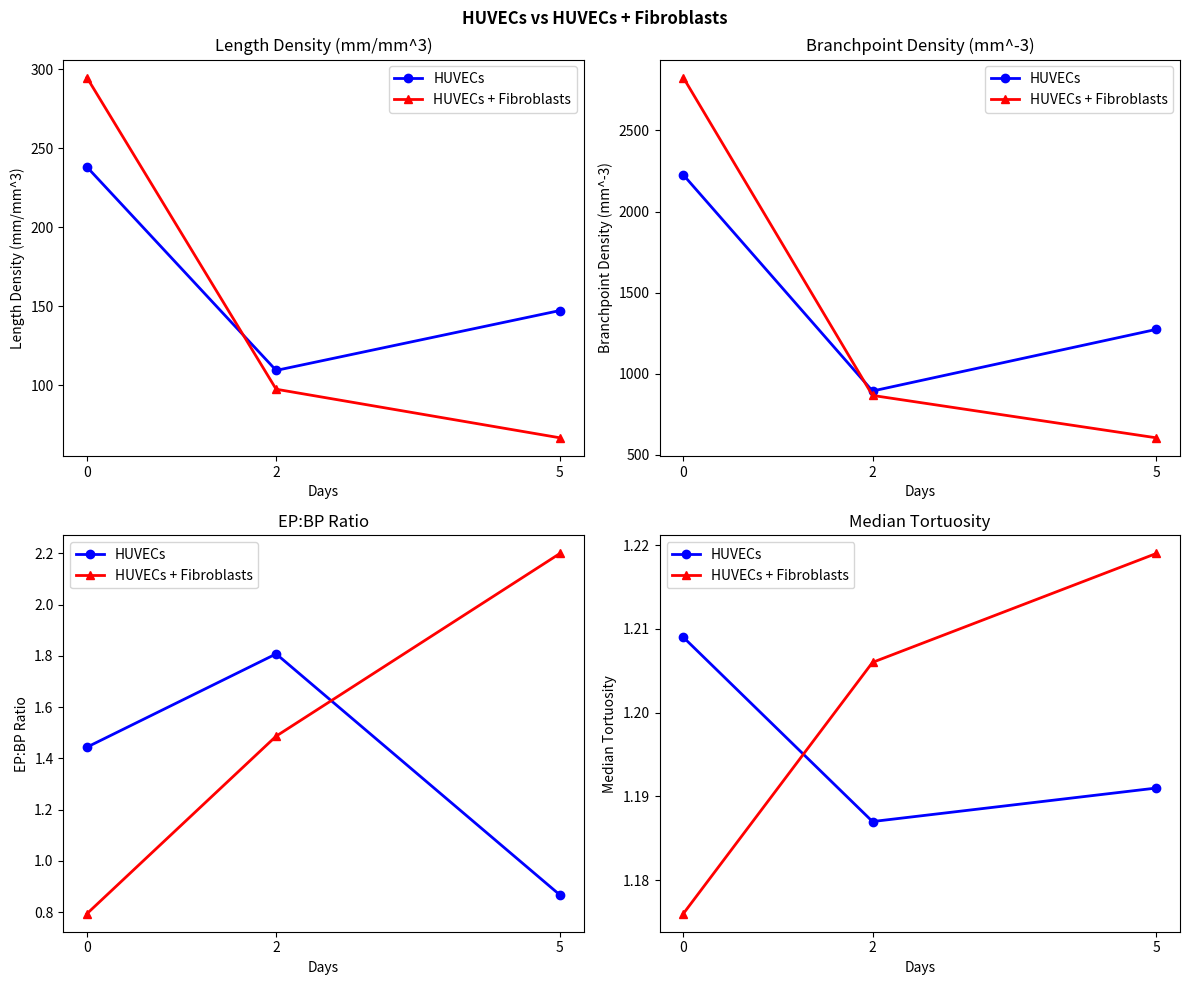
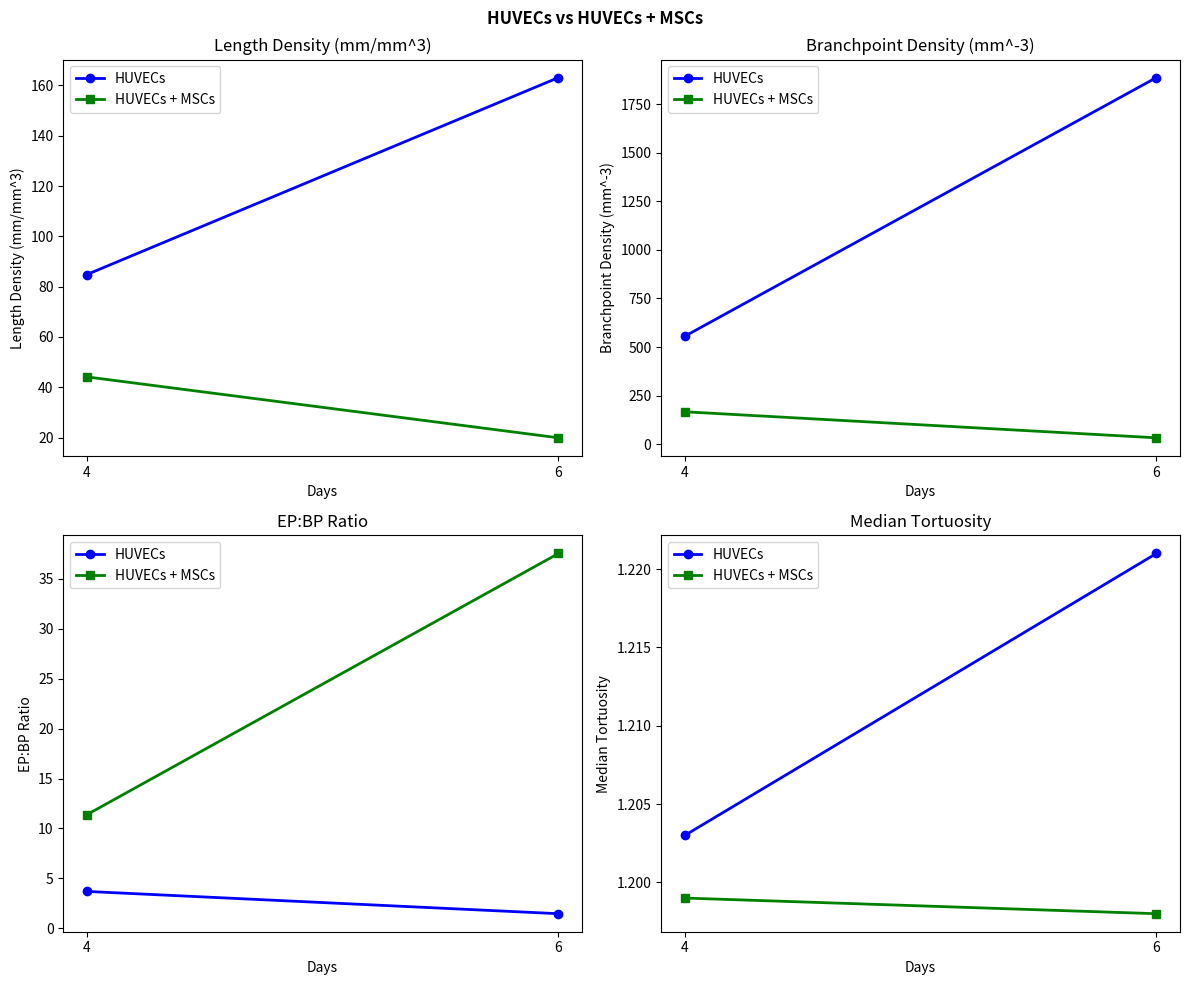
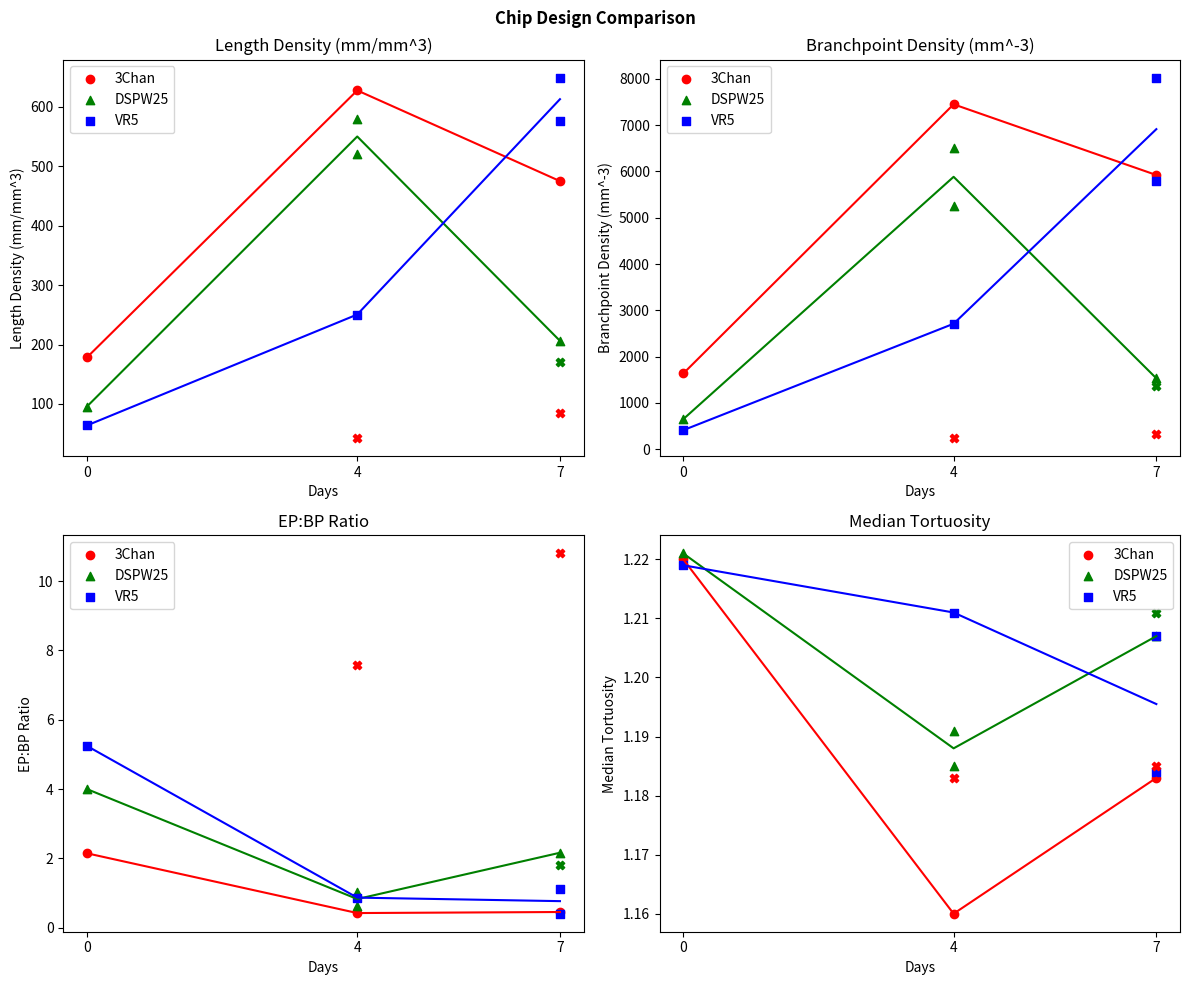

Write Python code to recreate these figures, in order.
import matplotlib.pyplot as plt
import numpy as np

'''EXPERIMENT 1: HUVECS VS HUVECS + FIBROBLASTS'''
r1_ec_ld = [238.17, 109.25, 147.21]
r1_ec_bpd = [2226.2, 893.4,  1273.5]
r1_ec_epbp = [1.444,  1.808,  0.867]
r1_ec_tort = [1.209,  1.187,  1.191]

r1_ecf_ld = [294.84, 97.33, 66.53]
r1_ecf_bpd = [2826.0, 866.3,  604.9]
r1_ecf_epbp = [0.794,  1.487,  2.2]
r1_ecf_tort = [1.176,  1.206,  1.219]

r1days = [0, 2, 5]

r2_ec_ld = [84.82,  163.15]
r2_ec_bpd =[555.8,  1887.0]
r2_ec_epbp = [3.686,  1.452]
r2_ec_tort = [1.203,  1.221]

r2_ecm_ld = [44.12,  19.89]
r2_ecm_bpd = [167.0,  32.9]
r2_ecm_epbp = [11.376, 37.558]
r2_ecm_tort = [1.199,  1.198]

r2days = [4,6]

metrics = ['Length Density (mm/mm^3)', 'Branchpoint Density (mm^-3)', 'EP:BP Ratio', 'Median Tortuosity']

fig1, axes1 = plt.subplots(2, 2, figsize = (12,10))
fig1.suptitle('HUVECs vs HUVECs + Fibroblasts', fontsize = 12, fontweight = 'bold')

axes1[0,0].plot(r1days, r1_ec_ld, 'b-o', linewidth = 2) #Length Density (0,0)
axes1[0,0].plot (r1days, r1_ecf_ld, 'r-^', linewidth = 2)
axes1[0,0].set_title(metrics[0])
axes1[0,0].set_xlabel('Days')
axes1[0,0].set_ylabel(metrics[0])
axes1[0,0].legend(['HUVECs', 'HUVECs + Fibroblasts'])
axes1[0,0].set_xticks(r1days)

axes1[0,1].plot(r1days, r1_ec_bpd, 'b-o', linewidth = 2) #Branchpoint Density (0,1)
axes1[0,1].plot(r1days, r1_ecf_bpd, 'r-^', linewidth = 2)
axes1[0,1].set_title(metrics[1])
axes1[0,1].set_xlabel('Days')
axes1[0,1].set_ylabel(metrics[1])
axes1[0,1].legend(['HUVECs', 'HUVECs + Fibroblasts'])
axes1[0,1].set_xticks(r1days)

axes1[1,0].plot(r1days,r1_ec_epbp, 'b-o', linewidth = 2) #EPBP Ratio (1,0)
axes1[1,0].plot(r1days,r1_ecf_epbp, 'r-^', linewidth = 2)
axes1[1,0].set_title(metrics[2])
axes1[1,0].set_xlabel('Days')
axes1[1,0].set_ylabel(metrics[2])
axes1[1,0].legend(['HUVECs', 'HUVECs + Fibroblasts'])
axes1[1,0].set_xticks(r1days)

axes1[1,1].plot(r1days, r1_ec_tort, 'b-o', linewidth = 2) #Median Tortuosity (1,1) - Same format for all
axes1[1,1].plot(r1days, r1_ecf_tort, 'r-^', linewidth = 2)
axes1[1,1].set_title(metrics[3])
axes1[1,1].set_xlabel('Days')
axes1[1,1].set_ylabel(metrics[3])
axes1[1,1].legend(['HUVECs', 'HUVECs + Fibroblasts'])
axes1[1,1].set_xticks(r1days)

fig1.tight_layout()

'''EXPERIMENT 1: HUVECS VS HUVECS + MSCs'''

fig2, axes2 = plt.subplots(2, 2, figsize = (12,10))
fig2.suptitle('HUVECs vs HUVECs + MSCs', fontsize = 12, fontweight = 'bold')

axes2[0,0].plot(r2days, r2_ec_ld, 'b-o', linewidth = 2)
axes2[0,0].plot (r2days, r2_ecm_ld, 'g-s', linewidth = 2)
axes2[0,0].set_title(metrics[0])
axes2[0,0].set_xlabel('Days')
axes2[0,0].set_ylabel(metrics[0])
axes2[0,0].legend(['HUVECs', 'HUVECs + MSCs'])
axes2[0,0].set_xticks(r2days)

axes2[0,1].plot(r2days, r2_ec_bpd, 'b-o', linewidth = 2)
axes2[0,1].plot(r2days, r2_ecm_bpd, 'g-s', linewidth = 2)
axes2[0,1].set_title(metrics[1])
axes2[0,1].set_xlabel('Days')
axes2[0,1].set_ylabel(metrics[1])
axes2[0,1].legend(['HUVECs', 'HUVECs + MSCs'])
axes2[0,1].set_xticks(r2days)

axes2[1,0].plot(r2days,r2_ec_epbp, 'b-o', linewidth = 2)
axes2[1,0].plot(r2days,r2_ecm_epbp, 'g-s', linewidth = 2)
axes2[1,0].set_title(metrics[2])
axes2[1,0].set_xlabel('Days')
axes2[1,0].set_ylabel(metrics[2])
axes2[1,0].legend(['HUVECs', 'HUVECs + MSCs'])
axes2[1,0].set_xticks(r2days)

axes2[1,1].plot(r2days, r2_ec_tort, 'b-o', linewidth = 2)
axes2[1,1].plot(r2days, r2_ecm_tort, 'g-s', linewidth = 2)
axes2[1,1].set_title(metrics[3])
axes2[1,1].set_xlabel('Days')
axes2[1,1].set_ylabel(metrics[3])
axes2[1,1].legend(['HUVECs', 'HUVECs + MSCs'])
axes2[1,1].set_xticks(r2days)

fig2.tight_layout()



'''EXPERIMENT 2 STUFF'''

chan3_days   = [0, 4, 7]
dspw25_days  = [0, 4, 4, 7]   # two D4 replicates
vr5_days     = [0, 4, 7, 7]   # two D7 replicates

# Length Density (mm/mm³)
chan3_ld     = [178.38, 627.81, 475.14]
dspw25_ld   = [95.69,  578.86, 521.60, 206.27]
vr5_ld      = [63.90,  250.62, 576.66, 649.43]

# Branchpoint Density (mm⁻³)
chan3_bpd    = [1635.1, 7451.6, 5923.3]
dspw25_bpd  = [648.9,  6515.1, 5254.5, 1530.5]
vr5_bpd     = [410.4,  2710.2, 5800.3, 8029.4]

# EP:BP Ratio
chan3_epbp   = [2.148, 0.424, 0.454]
dspw25_epbp = [4.000, 0.620, 1.037, 2.164]
vr5_epbp    = [5.245, 0.869, 1.130, 0.405]

# Median Tortuosity
chan3_tort   = [1.220, 1.160, 1.183]
dspw25_tort = [1.221, 1.185, 1.191, 1.207]
vr5_tort    = [1.219, 1.211, 1.207, 1.184]

#Anomalies plotted later
a_chan3_days   = [4,7]
a_chan3 = [[43.07, 85.09], [245.2, 325.9], [7.566, 10.797], [1.183, 1.185]]
# a_chan3_ld     = [43.07, 85.09]
# a_chan3_bpd    = [245.2, 325.9]
# a_chan3_epbp   = [7.566, 10.797]
# a_chan3_tort   = [1.183, 1.185]

a_dspw25_days  = [7]
a_dspw25 = [171.44, 1372.2, 1.81, 1.211]
# a_dspw25_ld    = [171.44]
# a_dspw25_bpd   = [1372.2]
# a_dspw25_epbp  = [1.81]
# a_dspw25_tort  = [1.211]



metrics2 = ['Length Density (mm/mm^3)', 'Branchpoint Density (mm^-3)', 'EP:BP Ratio', 'Median Tortuosity']
dspw25_met = [dspw25_ld, dspw25_bpd, dspw25_epbp, dspw25_tort]
vr5_met = [vr5_ld, vr5_bpd, vr5_epbp, vr5_tort]

#dspw25_means = [(dspw25_ld[1]+dspw25_ld[2])/2, (dspw25_bpd[1]+dspw25_bpd[2])/2, (dspw25_epbp[1]+dspw25_epbp[2])/2, (dspw25_tort[1]+dspw25_tort[2])/2]
dspw25_means = []
vr5_means =[]



for i in range(len(metrics2)):
    dspw25_means.append((dspw25_met[i][1]+dspw25_met[i][2])/2)
    vr5_means.append((vr5_met[i][2]+vr5_met[i][3])/2)
print(dspw25_means)
print(vr5_means)

dspw25_tgt = [
    [dspw25_ld[0], dspw25_means[0] ,dspw25_ld[-1]],
    [dspw25_bpd[0], dspw25_means[1] ,dspw25_bpd[-1]],
    [dspw25_epbp[0], dspw25_means[2] ,dspw25_epbp[-1]],
    [dspw25_tort[0], dspw25_means[3] ,dspw25_tort[-1]]
    ]

vr5_tgt = [
    [vr5_ld[0], vr5_ld[1], vr5_means[0]],
    [vr5_bpd[0], vr5_bpd[1], vr5_means[1]],
    [vr5_epbp[0], vr5_epbp[1], vr5_means[2]],
    [vr5_tort[0], vr5_tort[1], vr5_means[3]]
]


fig3, axes3 = plt.subplots(2, 2, figsize = (12,10))
fig3.suptitle('Chip Design Comparison', fontsize = 12, fontweight = 'bold')

axes3[0,0].scatter(chan3_days, chan3_ld , color='red', marker='o')
axes3[0,0].scatter(dspw25_days, dspw25_ld , color='green', marker='^')
axes3[0,0].scatter(vr5_days, vr5_ld , color='blue', marker='s')
axes3[0,0].plot(chan3_days, chan3_ld,'r')
axes3[0,0].plot(chan3_days, dspw25_tgt[0],'g')
axes3[0,0].plot(chan3_days, vr5_tgt[0],'b')
axes3[0,0].scatter(a_chan3_days, a_chan3[0], color='red', marker='X')
axes3[0,0].scatter(a_dspw25_days, a_dspw25[0], color='green', marker='X')
axes3[0,0].set_title(metrics2[0])
axes3[0,0].set_xlabel('Days')
axes3[0,0].set_ylabel(metrics2[0])
axes3[0,0].legend(['3Chan', 'DSPW25', 'VR5'])
axes3[0,0].set_xticks([0, 4, 7])

axes3[0,1].scatter(chan3_days, chan3_bpd, color='red', marker='o')
axes3[0,1].scatter(dspw25_days, dspw25_bpd, color='green', marker='^')
axes3[0,1].scatter(vr5_days, vr5_bpd, color='blue', marker='s')
axes3[0,1].plot(chan3_days, chan3_bpd,'r')
axes3[0,1].plot(chan3_days, dspw25_tgt[1],'g')
axes3[0,1].plot(chan3_days, vr5_tgt[1],'b')
axes3[0,1].scatter(a_chan3_days, a_chan3[1], color='red', marker='X')
axes3[0,1].scatter(a_dspw25_days, a_dspw25[1], color='green', marker='X')
axes3[0,1].set_title(metrics2[1])
axes3[0,1].set_xlabel('Days')
axes3[0,1].set_ylabel(metrics2[1])
axes3[0,1].legend(['3Chan', 'DSPW25', 'VR5'])
axes3[0,1].set_xticks([0, 4, 7])

axes3[1,0].scatter(chan3_days, chan3_epbp, color='red', marker='o')
axes3[1,0].scatter(dspw25_days, dspw25_epbp, color='green', marker='^')
axes3[1,0].scatter(vr5_days, vr5_epbp, color='blue', marker='s')
axes3[1,0].plot(chan3_days, chan3_epbp,'r')
axes3[1,0].plot(chan3_days, dspw25_tgt[2],'g')
axes3[1,0].plot(chan3_days, vr5_tgt[2],'b')
axes3[1,0].scatter(a_chan3_days, a_chan3[2], color='red', marker='X')
axes3[1,0].scatter(a_dspw25_days, a_dspw25[2], color='green', marker='X')
axes3[1,0].set_title(metrics2[2])
axes3[1,0].set_xlabel('Days')
axes3[1,0].set_ylabel(metrics2[2])
axes3[1,0].legend(['3Chan', 'DSPW25', 'VR5'])
axes3[1,0].set_xticks([0, 4, 7])

axes3[1,1].scatter(chan3_days, chan3_tort, color='red', marker='o')
axes3[1,1].scatter(dspw25_days, dspw25_tort, color='green', marker='^')
axes3[1,1].scatter(vr5_days, vr5_tort, color='blue', marker='s')
axes3[1,1].plot(chan3_days, chan3_tort,'r')
axes3[1,1].plot(chan3_days, dspw25_tgt[3],'g')
axes3[1,1].plot(chan3_days, vr5_tgt[3],'b')
axes3[1,1].scatter(a_chan3_days, a_chan3[3], color='red', marker='X')
axes3[1,1].scatter(a_dspw25_days, a_dspw25[3], color='green', marker='X')
axes3[1,1].set_title(metrics2[3])
axes3[1,1].set_xlabel('Days')
axes3[1,1].set_ylabel(metrics2[3])
axes3[1,1].legend(['3Chan', 'DSPW25', 'VR5'])
axes3[1,1].set_xticks([0, 4, 7])

fig3.tight_layout()
#plt.savefig(f'C:/Users/user/Desktop/Uni things/Y4/MASTERS PROJECT/FINAL Report/IMAGES_FINAL REPORT/Results_Ex2_VESNA.svg', dpi=600, bbox_inches='tight')
plt.show()
